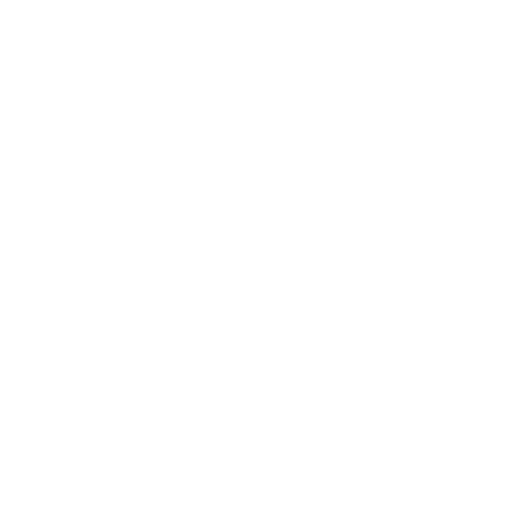
t = 0.00 s
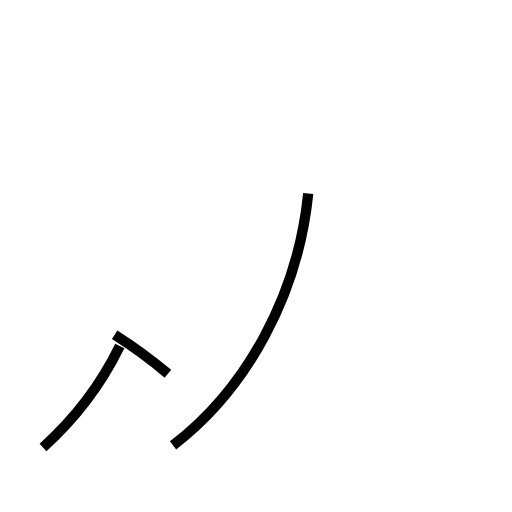
t = 1.43 s
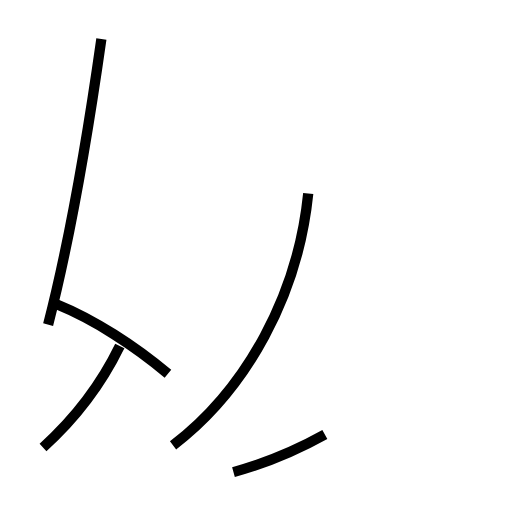
t = 2.76 s
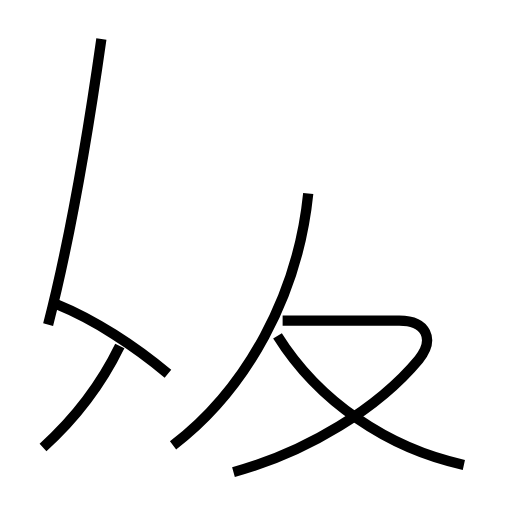
t = 4.32 s
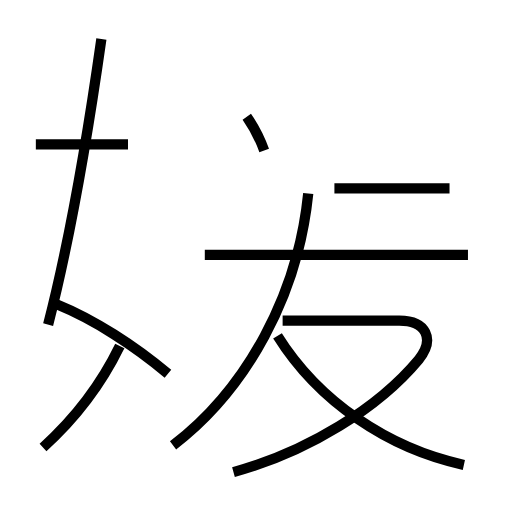
t = 5.81 s
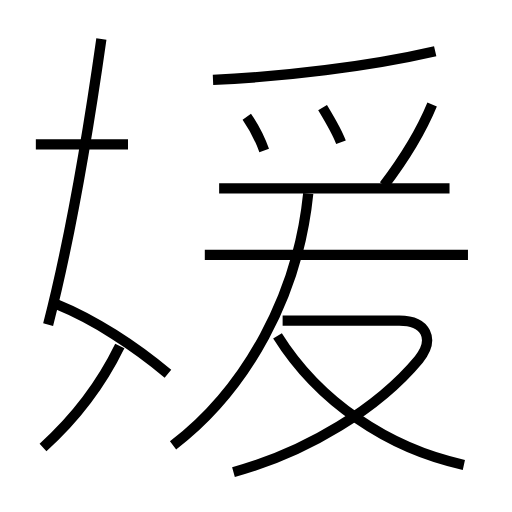
t = 7.19 s

The animated SVG that drew these frames (rendered in a browser with its animation timeline set to each time). Animation: 13 SMIL elements (animate=13); one cycle of 7.19 s.

<?xml version='1.0' encoding='utf-8'?>
<svg viewBox="0.0 -6.0 50.0 50.0" version="1.1" xmlns="http://www.w3.org/2000/svg"><rect x="-1000" y="-1000" width="2000" height="2000" stroke="white" fill="white" /><g style="fill:none;stroke:#000000;stroke-width:1"><path d="M 16.9 -0.5 C 24.1 -6.0 29.1 -15.2 30.1 -25.1 " transform="translate(0.0 38.0)" stroke-dasharray="28.683357504459686" stroke-dashoffset="28.683357504459686"><animate attributeName="stroke-dashoffset" from="28.683357504459686" to="0" dur="0.8605007251337905s" begin="0s" fill="freeze" /></path><path d="M 4.2 -0.3 C 7.2 -3.0 9.8 -6.3 11.7 -10.2 " transform="translate(0.0 38.0)" stroke-dasharray="12.49743347915013" stroke-dashoffset="12.49743347915013"><animate attributeName="stroke-dashoffset" from="12.49743347915013" to="0" dur="0.3749230043745039s" begin="0.8605007251337905s" fill="freeze" /></path><path d="M 16.4 -7.5 C 13.2 -10.2 9.2 -12.8 5.5 -14.3 " transform="translate(0.0 38.0)" stroke-dasharray="12.896403215641339" stroke-dashoffset="12.896403215641339"><animate attributeName="stroke-dashoffset" from="12.896403215641339" to="0" dur="0.38689209646924017s" begin="1.2354237295082944s" fill="freeze" /></path><path d="M 4.7 -12.3 C 6.7 -20.1 8.4 -29.6 9.9 -40.2 " transform="translate(0.0 38.0)" stroke-dasharray="28.3941418933124" stroke-dashoffset="28.3941418933124"><animate attributeName="stroke-dashoffset" from="28.3941418933124" to="0" dur="0.851824256799372s" begin="1.6223158259775345s" fill="freeze" /></path><path d="M 22.8 2.1 C 30.1 0.1 37.0 -4.2 40.9 -8.9 C 42.5 -10.9 41.6 -12.7 39.0 -12.7 L 27.6 -12.7 " transform="translate(0.0 38.0)" stroke-dasharray="38.675600367263584" stroke-dashoffset="38.675600367263584"><animate attributeName="stroke-dashoffset" from="38.675600367263584" to="0" dur="1.1602680110179076s" begin="2.4741400827769064s" fill="freeze" /></path><path d="M 45.3 1.4 C 37.9 -0.2 31.1 -4.8 27.1 -11.2 " transform="translate(0.0 38.0)" stroke-dasharray="22.721386632082858" stroke-dashoffset="22.721386632082858"><animate attributeName="stroke-dashoffset" from="22.721386632082858" to="0" dur="0.6816415989624857s" begin="3.634408093794814s" fill="freeze" /></path><path d="M 12.5 -29.9 L 3.5 -29.9 " transform="translate(0.0 38.0)" stroke-dasharray="9.0" stroke-dashoffset="9.0"><animate attributeName="stroke-dashoffset" from="9.0" to="0" dur="0.27s" begin="4.3160496927573s" fill="freeze" /></path><path d="M 45.7 -19.1 L 20.0 -19.1 " transform="translate(0.0 38.0)" stroke-dasharray="25.700000000000003" stroke-dashoffset="25.700000000000003"><animate attributeName="stroke-dashoffset" from="25.700000000000003" to="0" dur="0.771s" begin="4.5860496927573s" fill="freeze" /></path><path d="M 25.8 -29.3 C 25.4 -30.4 24.8 -31.6 24.1 -32.6 " transform="translate(0.0 38.0)" stroke-dasharray="3.722163050029235" stroke-dashoffset="3.722163050029235"><animate attributeName="stroke-dashoffset" from="3.722163050029235" to="0" dur="0.11166489150087705s" begin="5.3570496927572995s" fill="freeze" /></path><path d="M 43.9 -25.6 L 21.4 -25.6 " transform="translate(0.0 38.0)" stroke-dasharray="22.5" stroke-dashoffset="22.5"><animate attributeName="stroke-dashoffset" from="22.5" to="0" dur="0.6749999999999999s" begin="5.468714584258176s" fill="freeze" /></path><path d="M 33.3 -30.1 C 32.9 -31.2 32.1 -32.5 31.5 -33.5 " transform="translate(0.0 38.0)" stroke-dasharray="3.8527269169243064" stroke-dashoffset="3.8527269169243064"><animate attributeName="stroke-dashoffset" from="3.8527269169243064" to="0" dur="0.11558180750772919s" begin="6.143714584258176s" fill="freeze" /></path><path d="M 20.8 -36.2 C 27.6 -36.5 36.0 -37.5 42.5 -39.0 " transform="translate(0.0 38.0)" stroke-dasharray="21.906706989736914" stroke-dashoffset="21.906706989736914"><animate attributeName="stroke-dashoffset" from="21.906706989736914" to="0" dur="0.6572012096921074s" begin="6.259296391765905s" fill="freeze" /></path><path d="M 37.5 -25.9 C 39.4 -28.4 41.0 -30.9 42.2 -33.8" transform="translate(0.0 38.0)" stroke-dasharray="9.218894396084536" stroke-dashoffset="9.218894396084536"><animate attributeName="stroke-dashoffset" from="9.218894396084536" to="0" dur="0.27656683188253606s" begin="6.916497601458012s" fill="freeze" /></path></g></svg>
